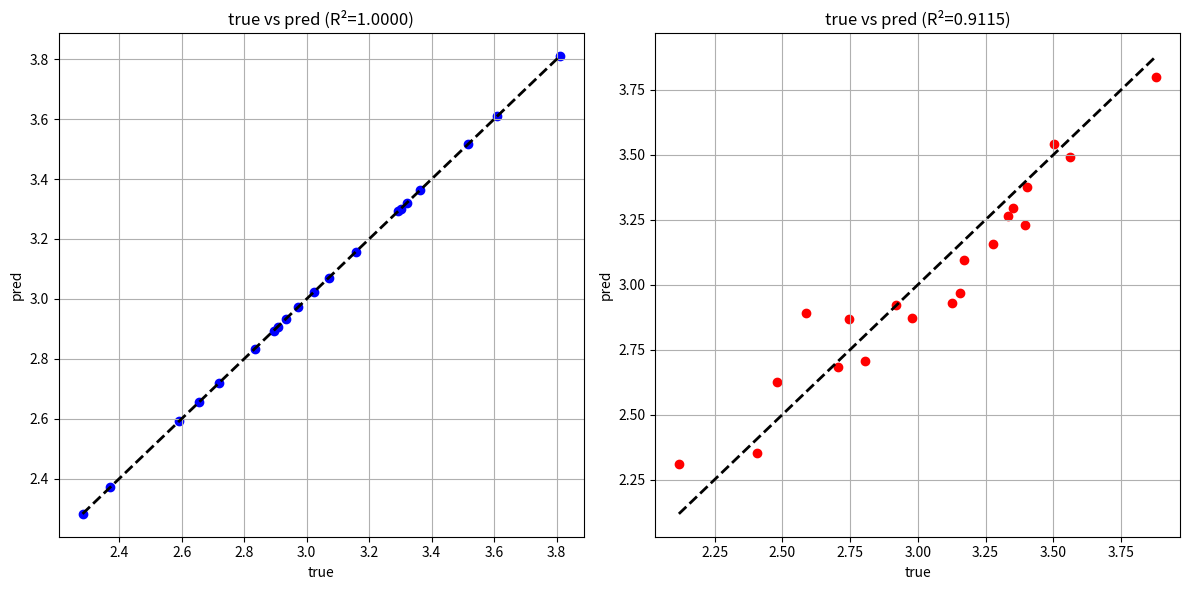

Source code (Python):
import numpy as np
import matplotlib.pyplot as plt
def generate_data():

    np.random.seed(42)  
    x = np.random.rand(100, 10)  
    w = np.random.rand(10, 1) 
    b=np.random.rand(1)      
    y = x @ w +b                  
    return x, y
def generate_data_with_noise():
    np.random.seed(42)  
    x = np.random.rand(100, 10)  
    w = np.random.rand(10, 1)   
    b=np.random.rand(1)  
    y = x @ w + b+np.random.normal(0, 0.1, (100, 1))  
    return x, y
class LinearRegression:
    def __init__(self,x,y):
        self.x=x
        self.y=y
        self.w=None
        self.b=None
    def slove(self,x,y):
        x=np.c_[self.x,np.ones((x.shape[0], 1))] 
        W=np.linalg.inv(x.T@x) @ x.T @ y
        self.w=W[:-1]
        self.b=W[-1]
        return self.w, self.b
    
    def predict(self, x):
        return x @ self.w + self.b
    def r2_score(self, y_test, y_pred):
        res = np.sum((y_test - y_pred) ** 2)
        tot = np.sum((y_test - np.mean(y_test)) ** 2)
        return 1 - (res / tot)
#有噪声数据
x,y=generate_data()
x_train=x[:80]
y_train=y[:80]
x_test=x[80:]
y_test=y[80:]
linear=LinearRegression(x_train,y_train)
w, b = linear.slove(x_train, y_train)
y_pred = linear.predict(x_test)
r2 = linear.r2_score(y_test, y_pred)
print(f"w: {w.flatten()}, b: {b.flatten()}, R^2: {r2:.4f}")

#无噪声数据
x1,y1=generate_data_with_noise()
x_train1=x1[:80]
y_train1=y1[:80]
x_test1=x1[80:]
y_test1=y1[80:]
linear1=LinearRegression(x_train1,y_train1)
w1, b1 = linear1.slove(x_train1, y_train1)
y_pred1 = linear1.predict(x_test1)
r2_1 = linear1.r2_score(y_test1, y_pred1)
print(f"w: {w1.flatten()}, b: {b1.flatten()}, R^2: {r2_1:.4f}")

#绘制图像
plt.figure(figsize=(12, 6))
plt.subplot(1, 2, 1)
plt.scatter(y_test, y_pred, color='blue')
plt.plot([y_test.min(), y_test.max()], [y_test.min(), y_test.max()], 
         'k--', lw=2)  
plt.xlabel('true')
plt.ylabel('pred')
plt.title(f'true vs pred (R²={r2:.4f})')
plt.grid(True)


plt.subplot(1, 2, 2)
plt.scatter(y_test1, y_pred1, color='red')
plt.plot([y_test1.min(), y_test1.max()], [y_test1.min(), y_test1.max()], 
         'k--', lw=2)
plt.xlabel('true')
plt.ylabel('pred')
plt.title(f'true vs pred (R²={r2_1:.4f})')
plt.grid(True)
plt.tight_layout()
plt.show()


  